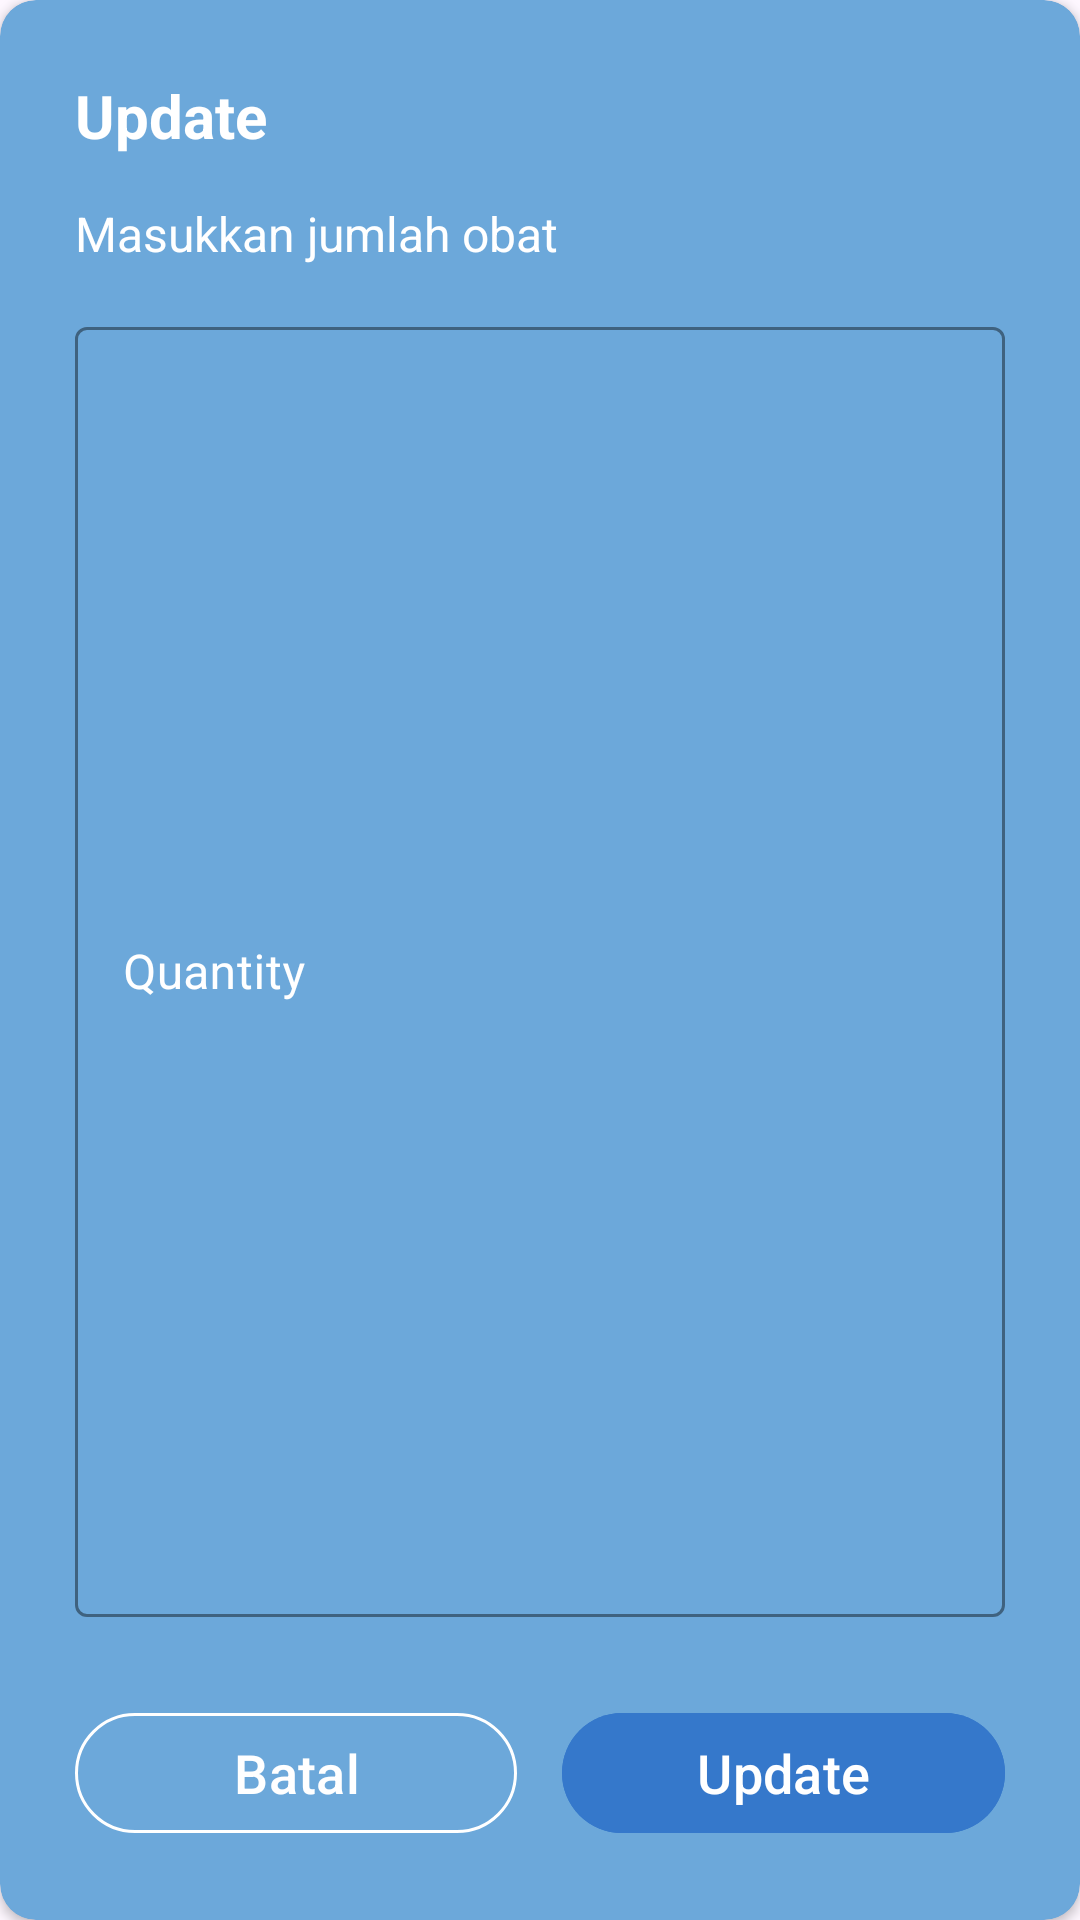

The Android layout XML behind this screen, and the referenced resources:
<!-- AndroidManifest.xml: application theme Theme.BluejackPharmacy -->
<!-- res/layout/update_dialog.xml -->
<?xml version="1.0" encoding="utf-8"?>
<androidx.cardview.widget.CardView xmlns:android="http://schemas.android.com/apk/res/android"
    android:layout_width="350dp"
    android:layout_height="wrap_content"
    xmlns:app="http://schemas.android.com/apk/res-auto"
    android:layout_gravity="center"
    app:cardCornerRadius="12dp"
    android:backgroundTint="@color/secondaryColor">

    <androidx.appcompat.widget.LinearLayoutCompat
        android:layout_width="match_parent"
        android:layout_height="match_parent"
        android:orientation="vertical"
        android:layout_gravity="center"
        android:padding="25dp">

        <TextView
            android:id="@+id/title"
            android:layout_width="wrap_content"
            android:layout_height="wrap_content"
            android:text="Update"
            android:textSize="20sp"
            android:textStyle="bold"
            android:textColor="@color/white"/>

        <TextView
            android:id="@+id/description"
            android:layout_marginTop="15dp"
            android:layout_width="wrap_content"
            android:layout_height="wrap_content"
            android:text="Masukkan jumlah obat"
            android:textSize="16sp"
            android:textStyle="normal"
            android:textColor="@color/white"/>


        <com.google.android.material.textfield.TextInputLayout
            android:id="@+id/quantityEdt"
            style="@style/Widget.MaterialComponents.TextInputLayout.OutlinedBox"
            android:layout_width="match_parent"
            android:layout_height="match_parent"
            android:layout_marginTop="15dp"
            android:layout_marginBottom="10dp"
            android:layout_weight="2"
            android:elevation="15dp"
            android:hint="Quantity"
            android:textColorHint="@color/white"
            app:boxBackgroundMode="outline"
            app:boxStrokeColor="@color/white"
            app:counterTextColor="@color/white"
            app:endIconMode="clear_text"
            app:hintTextColor="@color/white"
            app:prefixTextColor="@color/white">

            <com.google.android.material.textfield.TextInputEditText
                android:id="@+id/quantityChild"
                android:layout_width="match_parent"
                android:layout_height="match_parent"
                android:inputType="number"
                android:textColor="@color/white"
                android:textColorHint="@color/white" />

        </com.google.android.material.textfield.TextInputLayout>

        <androidx.appcompat.widget.LinearLayoutCompat
            android:layout_width="match_parent"
            android:layout_height="wrap_content"
            android:orientation="horizontal"
            android:layout_marginTop="18dp">

            <com.google.android.material.button.MaterialButton
                android:id="@+id/no"
                android:layout_marginEnd="15dp"
                android:layout_width="0dp"
                android:layout_weight="1"
                android:layout_height="wrap_content"
                android:backgroundTint="@color/secondaryColor"
                app:strokeWidth="1dp"
                app:strokeColor="@color/white"
                android:elevation="0dp"
                android:text="Batal"
                android:textAllCaps="false"
                android:textColor="@color/white"
                android:textSize="18sp"
                app:layout_constraintBottom_toBottomOf="parent"
                app:layout_constraintStart_toStartOf="parent"
                app:layout_constraintTop_toTopOf="parent" />

            <com.google.android.material.button.MaterialButton
                android:id="@+id/yes"
                android:layout_width="0dp"
                android:layout_weight="1"
                android:layout_height="wrap_content"
                android:layout_gravity="end"
                android:backgroundTint="@color/fourthColor"
                android:elevation="0dp"
                android:text="Update"
                android:textAllCaps="false"
                android:textColor="@color/white"
                android:textSize="18sp"
                app:layout_constraintBottom_toBottomOf="parent"
                app:layout_constraintEnd_toEndOf="parent"
                app:layout_constraintTop_toTopOf="parent" />

        </androidx.appcompat.widget.LinearLayoutCompat>

    </androidx.appcompat.widget.LinearLayoutCompat>

</androidx.cardview.widget.CardView>
<!-- resources referenced by this layout -->
<resources>
  <color name="fourthColor">#3578CB</color>
  <color name="secondaryColor">#6CA8DA</color>
  <color name="white">#FFFFFFFF</color>
  <style name="Theme.BluejackPharmacy" parent="Theme.Material3.Light.NoActionBar">
          
          <item name="colorPrimary">@color/fourthColor</item>
          <item name="colorPrimaryVariant">@color/greyBg</item>
          <item name="colorOnPrimary">@color/black</item>
          
          <item name="colorSecondary">@color/teal_200</item>
          <item name="colorSecondaryVariant">@color/teal_700</item>
          <item name="colorOnSecondary">@color/black</item>
          
  
          
  
          <item name="android:windowTranslucentNavigation">true</item>
          <item name="android:statusBarColor">@android:color/transparent</item>
          <item name="android:windowActivityTransitions">true</item>
      </style>
  <color name="greyBg">#F6F6F6</color>
  <color name="black">#FF000000</color>
  <color name="teal_200">#FF03DAC5</color>
  <color name="teal_700">#FF018786</color>
</resources>
